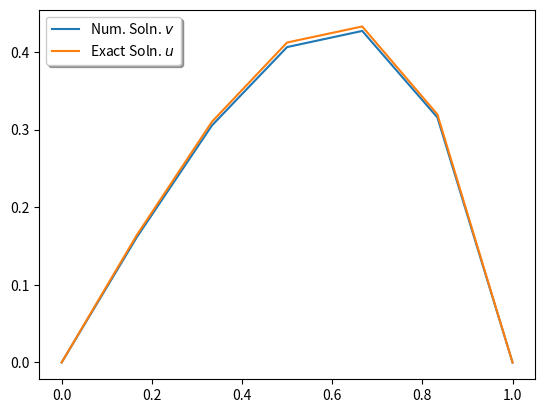
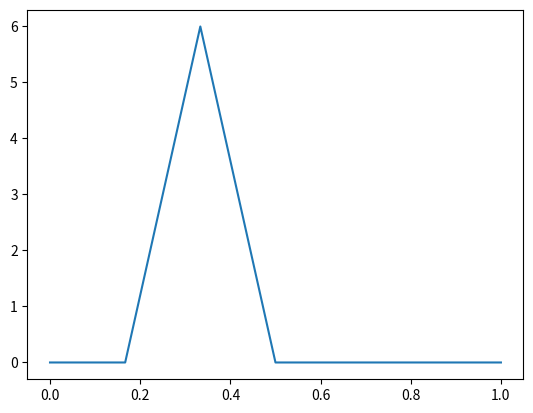
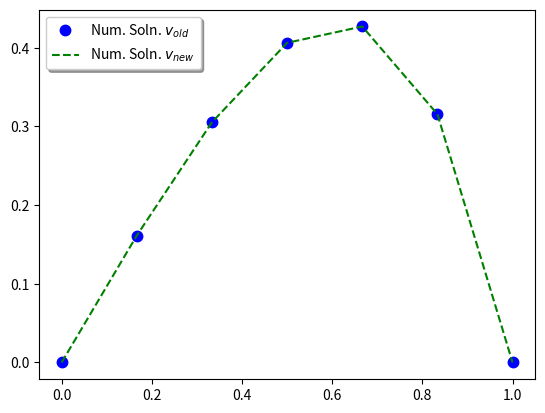
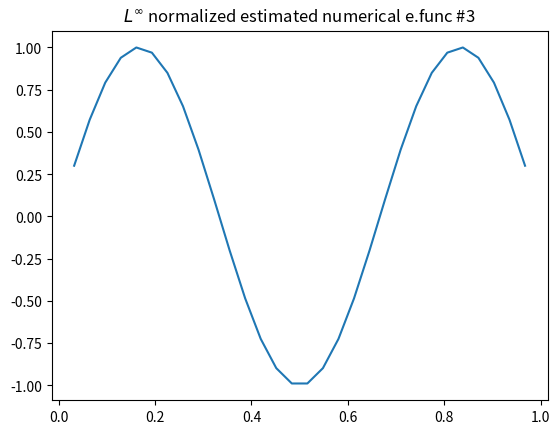
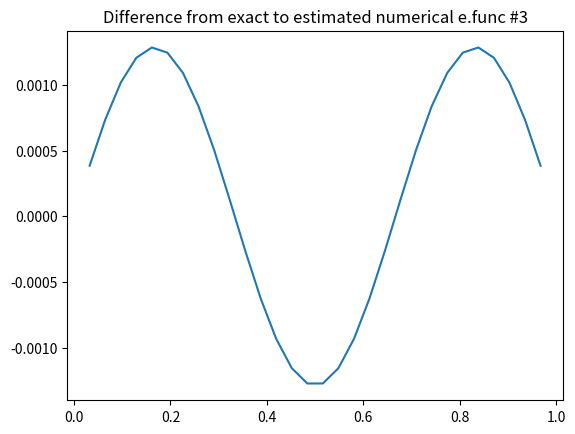
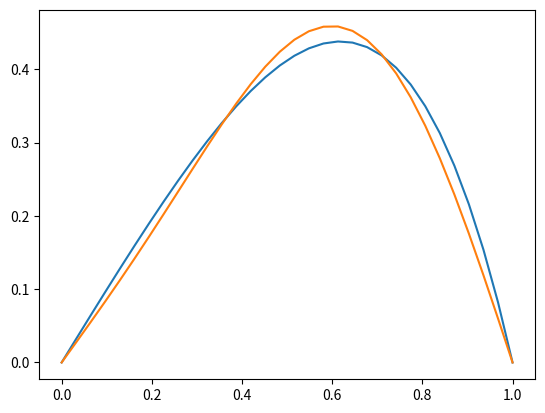
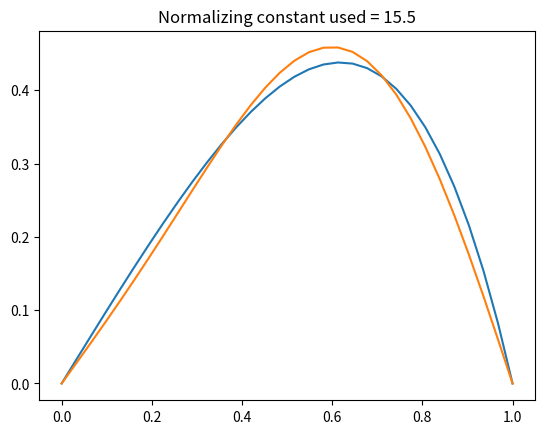

These charts were generated, in order, by the following Python code:
import numpy as np
%matplotlib widget 
import matplotlib.pyplot as plt

# Setup A
n = 5  

def make_A(n):
    A = np.zeros((n,n))
    np.fill_diagonal(A,2)
    A += np.diag(-np.ones(n-1),k=1)
    A += np.diag(-np.ones(n-1),k=-1)
    return A

A = make_A(n)
print(A)

# Discretize domain and construct data vector 
x = np.linspace(0,1,n+2)
h = x[1]-x[0]
b = h**2 * (3*x+x**2)*np.exp(x)

v = np.zeros(n+2)
v[1:-1] = np.linalg.solve(A, b[1:-1])  # Numerical soln. using Gaussian elimination

u = x*(1-x)*np.exp(x)  # Exact soln.

%matplotlib widget
plt.figure(1)
plt.plot(x,v,label='Num. Soln. $v$')
plt.plot(x,u,label='Exact Soln. $u$')
plt.legend(loc='upper left', shadow=True)

# Explore ROC
ns = [5, 10, 20, 40, 80]
E_h = np.zeros(5)
h = np.zeros(5)
alpha_h = np.zeros(5)

count = 0
# Header for table output in format useful for copy/paste into LaTeX
print('  $n$   &   $h$    &     $E_h$    &   Rate of Conv. ' + r'\\ \hline')
for n in ns:
    A = make_A(n)
    
    x = np.linspace(0,1,n+2)
    h[count] = x[1]-x[0]
    b = h[count]**2 * (3*x+x**2)*np.exp(x)

    v = np.zeros(n+2)
    v[1:-1] = np.linalg.solve(A, b[1:-1])  # Numerical soln. using Gaussian elimination

    u = x*(1-x)*np.exp(x)  # Exact soln.
    
    E_h[count] = np.max(np.abs(u-v))
    
    if count == 0:
        print(' {:3d}    &   {:.3f}  &  {:.3e}   &         '.format(n, h[count], E_h[count]) + r'   \\')
    else:
        alpha_h[count] = np.log(E_h[count]/E_h[count-1])/np.log(h[count]/h[count-1])
        print(' {:3d}    &   {:.3f}  &  {:.3e}   &   {:.4f} '.format(n, h[count], E_h[count], alpha_h[count]) + r'  \\')
    
    count +=1

def inner_h(u,v,h):
    z = h * (u[0]*v[0] + u[-1]*v[-1])/2.0 + h*np.dot(u[1:-1],v[1:-1])
    return z

def G(x,y): 
    if 0 <= y <= x:
        z = y*(1-x)
    else:
        z = x*(1-y)
    return z

def make_G(n, x):    
    G_k = np.zeros((n+2,n+2))
    for j in range(0,n+2):
        for k in range(0,n+2):
            G_k[j,k] = G(x[j],x[k])
    return G_k

n = 5

x = np.linspace(0,1,n+2)
h = x[1]-x[0]  # So 1/h = n+1

G_k = make_G(n,x)
        
A = make_A(n)

# Choose an integer between 0 and n+1
k = 2

test = np.zeros(n+2)
test[1:-1] = 1/h**2 * np.dot(A,G_k[1:-1,k])

%matplotlib widget
plt.figure(2) 
plt.plot(x,test)  

# Another way to construct solutions using (2.33)

b_old = h**2 * (3*x+x**2)*np.exp(x)

v_old = np.zeros(n+2)
v_old[1:-1] = np.linalg.solve(A, b_old[1:-1])  # Numerical soln. using Gaussian elimination

b_new = (3*x+x**2)*np.exp(x)

v_new = np.zeros(n+2)
for j in range(1,n+1):
    v_new[j] += inner_h(G_k[j,:],b_new,h)

u = x*(1-x)*np.exp(x)  # Exact soln.

%matplotlib widget
plt.figure(3)
plt.plot(x, v_old, 'b.', markersize=15, label='Num. Soln. $v_{old}$')
plt.plot(x, v_new, 'g--', label='Num. Soln. $v_{new}$')
plt.legend(loc='upper left', shadow=True)

ns = range(1,30)

for n in ns:
    x = np.linspace(0,1,n+2)
    h = x[1]-x[0]  # So 1/h = n+1

    G_k = make_G(n, x)
    
    temp = np.zeros(n+2)
    for i in range(0,n+2):
        temp[i] = inner_h(G_k[:,i], np.ones(n+2), h)
        
    print(np.max(temp))

n = 30
x = np.linspace(0,1,n+2)
h = x[1]-x[0]

A = make_A(n)

mu, v = np.linalg.eigh(1/h**2 * A)  # eigh returns eigs of symmetric matrix in increasing order

# Lemma 2.9
mu_exact = np.zeros(n)
for k in range(0,n):
    mu_exact[k] = 4/(h**2) * (np.sin((k+1)*np.pi*h/2))**2

print(mu)
print('-'*50) 
print(np.max(np.abs(mu-mu_exact)))  # Largest error made in estimating an eigenvalue

v_exact = np.zeros((n,n))
for k in range(0,n):
    v_exact[:,k] = np.sin((k+1)*np.pi*x[1:-1])

# Note that the eig functions in numpy will normalize eigenvectors 
# with respect to the usual 2-norm and the sign is arbitrary

# Choose k between 1 and 30
k = 3

print('Component #' + str(k) + ' should be 1 and the others\n' +\
      'should be approximately zero for estimated eigenvectors')
print('-'*50)
print(v.T.dot(v)[k-1, :])

print('\n\n')
print('-'*50)
print('Component #' + str(k) + ' should be ' + str(1/(2*h)) + ' and the others\n' +\
      'should be approximately zero for eigenvectors from Lemma')
print(v_exact.T.dot(v_exact)[k-1,:])

%matplotlib widget
# Pick k between 1 and 30
k = 3

ind = np.argmax(np.abs(v[:,k-1]))

plt.figure(4)
plt.plot(x[1:-1],v[:,k-1]/v[ind,k-1])
plt.title('$L^\infty$ normalized estimated numerical e.func #' + str(k))

plt.figure(5)
plt.plot(x[1:-1],v[:,k-1]/v[ind,k-1]-np.sin(k*np.pi*x[1:-1]))
plt.title('Difference from exact to estimated numerical e.func #' + str(k))

def g_spectral(x, g, v, n, trunc, norm_const=1):
    
    g_sum = np.zeros(n+2)
    
    for k in range(trunc):
        g_sum[1:-1] += np.dot(g[1:-1],v[:,k])*v[:,k] / norm_const
    
    return g_sum

g = x*(1-x)*np.exp(x)

%matplotlib widget
plt.figure(6)
plt.plot(x, g)
plt.plot(x, g_spectral(x, g, v, n, trunc=2))

%matplotlib widget
plt.figure(7)
plt.plot(x, g)
plt.plot(x, g_spectral(x, g, v_exact, n, trunc=2, norm_const = v_exact[:,0].dot(v_exact[:,0])))
plt.title('Normalizing constant used = ' + str(v_exact[:,0].dot(v_exact[:,0])))

